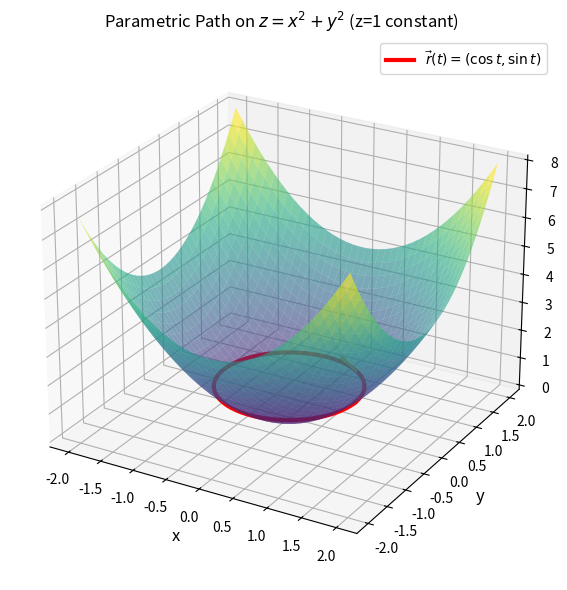

Write the Python code that produced this figure. (Note: this script raises an exception after producing the figure.)
#!/usr/bin/env python3
"""Generate individual graphs for Session 24A."""
import matplotlib
matplotlib.use('Agg')
import matplotlib.pyplot as plt
import numpy as np

DPI = 150
OUT_DIR = '24A'

def chain_path_3d():
    fig = plt.figure(figsize=(8, 6))
    ax = fig.add_subplot(111, projection='3d')
    X, Y = np.meshgrid(np.linspace(-2, 2, 40), np.linspace(-2, 2, 40))
    ax.plot_surface(X, Y, X**2+Y**2, cmap='viridis', alpha=0.6, shade=True, antialiased=True, edgecolor='none')
    t = np.linspace(0, 2*np.pi, 100)
    ax.plot(np.cos(t), np.sin(t), np.ones_like(t), 'r-', lw=3, label=r'$\vec{r}(t)=(\cos t,\sin t)$')
    idx = 15
    ax.quiver(np.cos(t[idx]), np.sin(t[idx]), 1,
              -np.sin(t[idx]), np.cos(t[idx]), 0,
              color='orange', length=0.5, normalize=True, lw=2)
    ax.set_xlabel('x', fontsize=12); ax.set_ylabel('y', fontsize=12); ax.set_zlabel('z', fontsize=12)
    ax.set_title(r'Parametric Path on $z=x^2+y^2$ (z=1 constant)', fontsize=12)
    ax.view_init(25, -60); ax.legend(fontsize=10)
    plt.tight_layout(); plt.savefig(f'{OUT_DIR}/chain-path-3d.png', dpi=DPI); plt.close()
    print('  ✓ chain-path-3d.png')

def chain_path_2d():
    fig = plt.figure(figsize=(8, 6))
    ax = fig.add_subplot(111)
    t = np.linspace(0, 2*np.pi, 100)
    ax.plot(np.cos(t), np.sin(t), 'b-', lw=2.5, label=r'$\vec{r}(t)=(\cos t,\sin t)$')
    skip = 10
    for i in range(0, len(t), skip):
        ax.arrow(np.cos(t[i]), np.sin(t[i]), -np.sin(t[i])*0.15, np.cos(t[i])*0.15,
                 head_width=0.05, head_length=0.05, fc='red', ec='red', alpha=0.5)
    ax.scatter([1], [0], color='green', s=80, zorder=5, label='Start t=0')
    ax.set_xlim(-1.5, 1.5); ax.set_ylim(-1.5, 1.5)
    ax.set_xlabel('x', fontsize=12); ax.set_ylabel('y', fontsize=12)
    ax.set_title('Path in xy-plane with Tangent Vectors', fontsize=12)
    ax.set_aspect('equal'); ax.legend(fontsize=10); ax.grid(True, alpha=0.3)
    plt.tight_layout(); plt.savefig(f'{OUT_DIR}/chain-path-2d.png', dpi=DPI); plt.close()
    print('  ✓ chain-path-2d.png')

def chain_tree():
    fig = plt.figure(figsize=(8, 6))
    ax = fig.add_subplot(111)
    ax.set_xlim(-1, 5); ax.set_ylim(-1, 5); ax.axis('off')
    ax.text(2, 4.5, 'z = f(x,y)', fontsize=14, ha='center',
            bbox=dict(boxstyle='round', facecolor='lightblue'))
    ax.text(0.5, 2.5, 'x = g(u,v)', fontsize=12, ha='center',
            bbox=dict(boxstyle='round', facecolor='lightgreen'))
    ax.text(3.5, 2.5, 'y = h(u,v)', fontsize=12, ha='center',
            bbox=dict(boxstyle='round', facecolor='lightgreen'))
    for xu, xv, yu, yv in [(0, 1, 3, 4)]:
        for x, lbl in [(0, 'u'), (1, 'v')]:
            ax.text(x, 0.5, lbl, fontsize=12, ha='center',
                    bbox=dict(boxstyle='circle', facecolor='wheat'))
        for x, lbl in [(3, 'u'), (4, 'v')]:
            ax.text(x, 0.5, lbl, fontsize=12, ha='center',
                    bbox=dict(boxstyle='circle', facecolor='wheat'))
    ax.plot([2, 0.5], [4.2, 2.8], 'k-', lw=1.5)
    ax.plot([2, 3.5], [4.2, 2.8], 'k-', lw=1.5)
    ax.plot([0.5, 0], [2.2, 0.8], 'k-', lw=1.5)
    ax.plot([0.5, 1], [2.2, 0.8], 'k-', lw=1.5)
    ax.plot([3.5, 3], [2.2, 0.8], 'k-', lw=1.5)
    ax.plot([3.5, 4], [2.2, 0.8], 'k-', lw=1.5)
    ax.text(1.2, 3.6, 'f_x', fontsize=10, color='red')
    ax.text(2.8, 3.6, 'f_y', fontsize=10, color='blue')
    ax.text(0.3, 1.6, 'x_u', fontsize=10, color='red')
    ax.text(0.8, 1.6, 'x_v', fontsize=10, color='red')
    ax.text(3.4, 1.6, 'y_u', fontsize=10, color='blue')
    ax.text(3.9, 1.6, 'y_v', fontsize=10, color='blue')
    ax.set_title('Chain Rule Tree Diagram — Sum Over All Paths', fontsize=12)
    plt.tight_layout(); plt.savefig(f'{OUT_DIR}/chain-tree.png', dpi=DPI); plt.close()
    print('  ✓ chain-tree.png')

def chain_dzdt():
    fig = plt.figure(figsize=(8, 5))
    ax = fig.add_subplot(111)
    t = np.linspace(0, 2*np.pi, 100)
    ax.plot(t, np.zeros_like(t), 'b-', lw=2.5)
    ax.set_xlim(0, 2*np.pi); ax.set_ylim(-1, 1)
    ax.set_xticks([0, np.pi/2, np.pi, 3*np.pi/2, 2*np.pi])
    ax.set_xticklabels(['0', r'$\pi/2$', r'$\pi$', r'$3\pi/2$', r'$2\pi$'])
    ax.set_xlabel('t', fontsize=12); ax.set_ylabel('dz/dt', fontsize=12)
    ax.set_title(r'$dz/dt = \nabla f \cdot \vec{r}\,''(t) = 0$ (constant on circle)', fontsize=12)
    ax.grid(True, alpha=0.3)
    plt.tight_layout(); plt.savefig(f'{OUT_DIR}/chain-dzdt.png', dpi=DPI); plt.close()
    print('  ✓ chain-dzdt.png')

def implicit_3d():
    fig = plt.figure(figsize=(8, 6))
    ax = fig.add_subplot(111, projection='3d')
    u = np.linspace(0, 2*np.pi, 40); v = np.linspace(0, np.pi, 40)
    U, V = np.meshgrid(u, v); R = np.sqrt(14)
    ax.plot_surface(R*np.cos(U)*np.sin(V), R*np.sin(U)*np.sin(V), R*np.cos(V),
                    cmap='viridis', alpha=0.7, shade=True, antialiased=True, edgecolor='none')
    xr = np.linspace(-1, 3, 10); yr = np.linspace(0, 4, 10)
    Xp, Yp = np.meshgrid(xr, yr)
    ax.plot_surface(Xp, Yp, (14-Xp-2*Yp)/3, color='orange', alpha=0.5, shade=False, edgecolor='none')
    ax.scatter([1], [2], [3], color='red', s=120, zorder=10)
    ax.quiver(1, 2, 3, 2, 4, 6, color='green', length=1.5, normalize=True, lw=2, label=r'$\nabla F$')
    ax.set_xlabel('x', fontsize=12); ax.set_ylabel('y', fontsize=12); ax.set_zlabel('z', fontsize=12)
    ax.set_title(r'Sphere $x^2+y^2+z^2=14$ + Tangent Plane at $(1,2,3)$', fontsize=12)
    ax.view_init(25, -60); ax.legend(fontsize=10)
    plt.tight_layout(); plt.savefig(f'{OUT_DIR}/implicit-3d.png', dpi=DPI); plt.close()
    print('  ✓ implicit-3d.png')

def implicit_2d():
    fig = plt.figure(figsize=(8, 6))
    ax = fig.add_subplot(111)
    x = np.linspace(-4, 4, 200); y = np.linspace(-4, 4, 200); X, Y = np.meshgrid(x, y)
    cf = ax.contour(X, Y, X**2+Y**2+9, levels=[14], colors='blue', linewidths=2)
    ax.clabel(cf, inline=True, fontsize=10, fmt='%d')
    ax.scatter(1, 2, color='red', s=100, zorder=5)
    ax.quiver(1, 2, 2, 4, color='green', scale=8, width=0.01, label=r'$\nabla F$')
    ax.set_xlabel('x', fontsize=12); ax.set_ylabel('y', fontsize=12)
    ax.set_title(r'Level Curve $F(x,y,3)=14$ — Implicit Function', fontsize=12)
    ax.set_aspect('equal'); ax.legend(fontsize=10); ax.grid(True, alpha=0.3)
    plt.tight_layout(); plt.savefig(f'{OUT_DIR}/implicit-2d.png', dpi=DPI); plt.close()
    print('  ✓ implicit-2d.png')

def implicit_1d():
    fig = plt.figure(figsize=(8, 5))
    ax = fig.add_subplot(111)
    x = np.linspace(-3, 3, 200)
    z = np.sqrt(10 - x**2)
    ax.plot(x, z, 'b-', lw=2.5, label=r'$z(x)$ on sphere at $y=2$')
    zt = 3 - (x-1)/3
    ax.plot(x, zt, 'r--', lw=2, label=r'$z_x = -F_x/F_z$ tangent')
    ax.scatter([1], [3], color='red', s=100, zorder=5)
    ax.set_xlim(-3, 3); ax.set_ylim(0, 4)
    ax.set_xlabel('x', fontsize=12); ax.set_ylabel('z', fontsize=12)
    ax.set_title(r'Implicit Differentiation: $\partial z/\partial x = -F_x/F_z$', fontsize=12)
    ax.legend(fontsize=10); ax.grid(True, alpha=0.3)
    plt.tight_layout(); plt.savefig(f'{OUT_DIR}/implicit-1d.png', dpi=DPI); plt.close()
    print('  ✓ implicit-1d.png')

if __name__ == '__main__':
    chain_path_3d(); chain_path_2d(); chain_tree(); chain_dzdt()
    implicit_3d(); implicit_2d(); implicit_1d()
